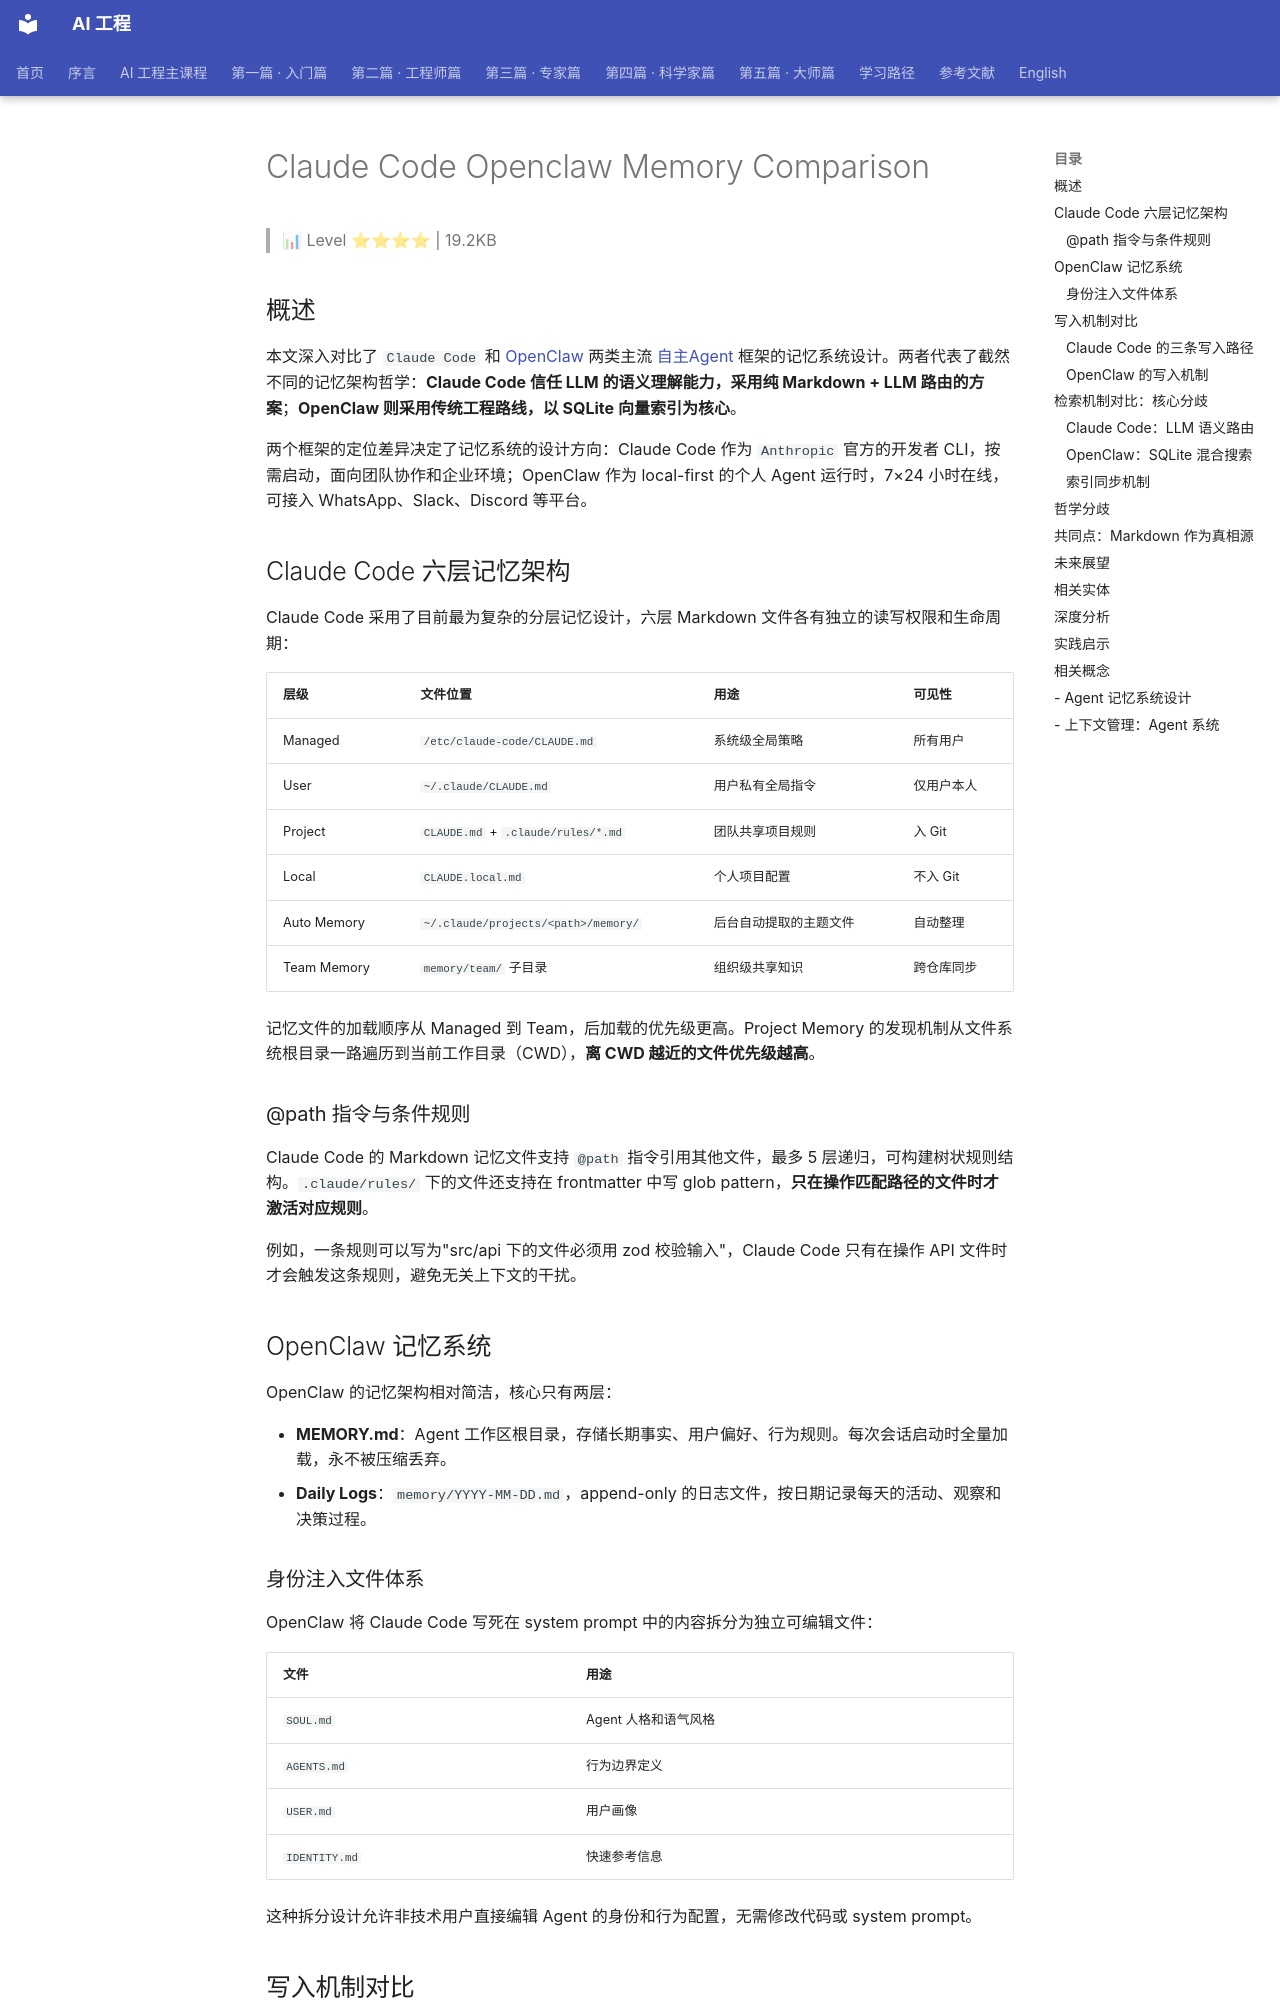

repository: QianJinGuo/wiki-book · page: ch06/021-claude-code-openclaw-memory-comparison.html · generator: mkdocs

# Claude Code Openclaw Memory Comparison

> 📊 Level ⭐⭐⭐⭐ | 19.2KB

## 概述

本文深入对比了 `Claude Code` 和 [OpenClaw](https://github.com/QianJinGuo/wiki-public/blob/main/concepts/openclaw-architecture.md) 两类主流 [自主Agent](https://github.com/QianJinGuo/wiki-public/blob/main/concepts/autonomous-agent-systems.md) 框架的记忆系统设计。两者代表了截然不同的记忆架构哲学：**Claude Code 信任 LLM 的语义理解能力，采用纯 Markdown + LLM 路由的方案**；**OpenClaw 则采用传统工程路线，以 SQLite 向量索引为核心**。

两个框架的定位差异决定了记忆系统的设计方向：Claude Code 作为 `Anthropic` 官方的开发者 CLI，按需启动，面向团队协作和企业环境；OpenClaw 作为 local-first 的个人 Agent 运行时，7×24 小时在线，可接入 WhatsApp、Slack、Discord 等平台。

## Claude Code 六层记忆架构

Claude Code 采用了目前最为复杂的分层记忆设计，六层 Markdown 文件各有独立的读写权限和生命周期：

| 层级 | 文件位置 | 用途 | 可见性 |
|------|----------|------|--------|
| Managed | `/etc/claude-code/CLAUDE.md` | 系统级全局策略 | 所有用户 |
| User | `~/.claude/CLAUDE.md` | 用户私有全局指令 | 仅用户本人 |
| Project | `CLAUDE.md` + `.claude/rules/*.md` | 团队共享项目规则 | 入 Git |
| Local | `CLAUDE.local.md` | 个人项目配置 | 不入 Git |
| Auto Memory | `~/.claude/projects/<path>/memory/` | 后台自动提取的主题文件 | 自动整理 |
| Team Memory | `memory/team/` 子目录 | 组织级共享知识 | 跨仓库同步 |

记忆文件的加载顺序从 Managed 到 Team，后加载的优先级更高。Project Memory 的发现机制从文件系统根目录一路遍历到当前工作目录（CWD），**离 CWD 越近的文件优先级越高**。

### @path 指令与条件规则

Claude Code 的 Markdown 记忆文件支持 `@path` 指令引用其他文件，最多 5 层递归，可构建树状规则结构。`.claude/rules/` 下的文件还支持在 frontmatter 中写 glob pattern，**只在操作匹配路径的文件时才激活对应规则**。

例如，一条规则可以写为"src/api 下的文件必须用 zod 校验输入"，Claude Code 只有在操作 API 文件时才会触发这条规则，避免无关上下文的干扰。

## OpenClaw 记忆系统

OpenClaw 的记忆架构相对简洁，核心只有两层：

- **MEMORY.md**：Agent 工作区根目录，存储长期事实、用户偏好、行为规则。每次会话启动时全量加载，永不被压缩丢弃。
- **Daily Logs**：`memory/YYYY-MM-DD.md`，append-only 的日志文件，按日期记录每天的活动、观察和决策过程。

### 身份注入文件体系

OpenClaw 将 Claude Code 写死在 system prompt 中的内容拆分为独立可编辑文件：

| 文件 | 用途 |
|------|------|
| `SOUL.md` | Agent 人格和语气风格 |
| `AGENTS.md` | 行为边界定义 |
| `USER.md` | 用户画像 |
| `IDENTITY.md` | 快速参考信息 |

这种拆分设计允许非技术用户直接编辑 Agent 的身份和行为配置，无需修改代码或 system prompt。

## 写入机制对比
